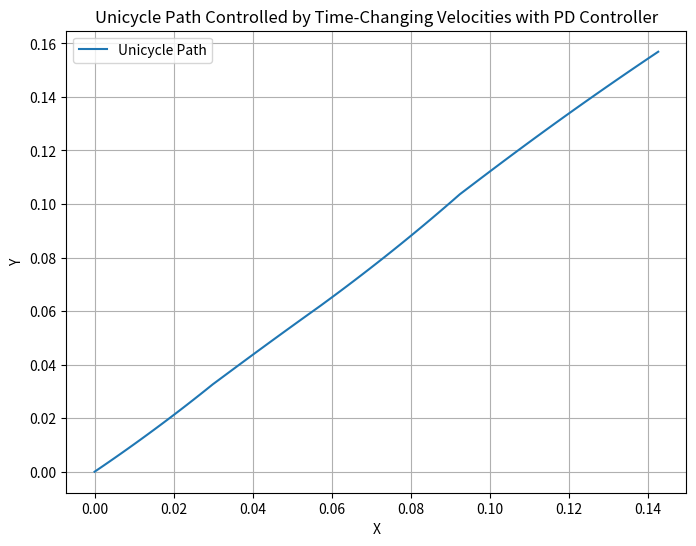
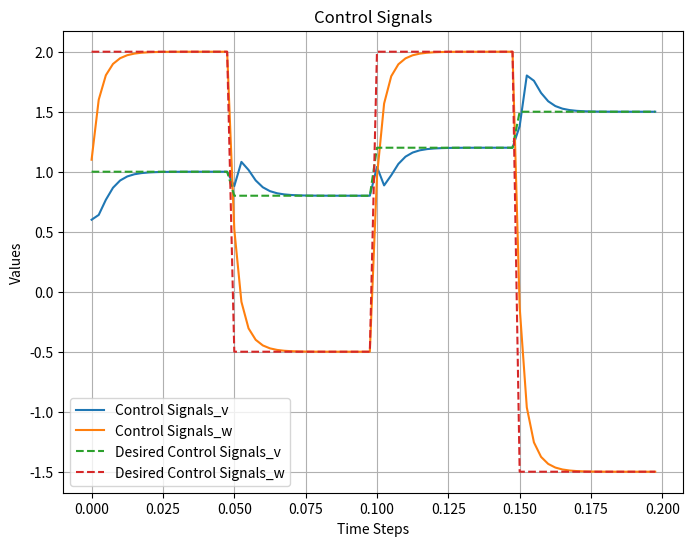

Here is the Python script that generated these plots, in order:
import matplotlib.pyplot as plt
import math
import numpy as np

class UnicyclePDController:
    def __init__(self, Kp, Kd, dt1):
        self.Kp = Kp  # Proportional gain
        self.Kd = Kd  # Derivative gain
        self.prev_error = 0  # Previous error value for derivative term

        self.dt1 = dt1
        self.dt2 = 0.0025

        self.step_plot = True

    def calculate_control_signal(self, setpoint, current_value):
        error = setpoint - current_value  # Calculate the error
        derivative = error - self.prev_error  # Calculate the derivative term
        control_signal = self.Kp * error + self.Kd * derivative  # Calculate the control signal
        self.prev_error = error  # Update the previous error value for the next iteration
        return control_signal

    def simulate_unicycle(self, control_signals, initial_ctrls, initial_theta=0, initial_x=0, initial_y=0):
        x = initial_x
        y = initial_y
        theta = initial_theta
        time_steps = []
        positions = []
        real_ctrls, desired_ctrls = [], []
        linear_velocity = initial_ctrls[0]
        angular_velocity = initial_ctrls[1]

        step_number = self.dt1/self.dt2
        for i in range(int(step_number)):
            time_steps.append(len(time_steps))
            positions.append((x, y, theta))

            # Calculate control signals for linear velocity and angular velocity
            linear_velocity_setpoint, angular_velocity_setpoint = control_signals[0], control_signals[1]
            linear_velocity += self.calculate_control_signal(linear_velocity_setpoint, linear_velocity)
            angular_velocity += self.calculate_control_signal(angular_velocity_setpoint, angular_velocity)

            # Update unicycle pose using control signals
            x += linear_velocity * math.cos(theta) * self.dt2
            y += linear_velocity * math.sin(theta) * self.dt2
            theta += angular_velocity * self.dt2
            real_ctrls.append([linear_velocity, angular_velocity])
            desired_ctrls.append([linear_velocity_setpoint, angular_velocity_setpoint])

        # if self.step_plot:
        #     plot_time = np.arange(0, self.dt1, self.dt2)
        #     plt.plot(plot_time, np.array(real_ctrls)[:, 0])
        #     plt.plot(plot_time, np.array(real_ctrls)[:, 1])
        #     plt.plot(plot_time, np.array(desired_ctrls)[:, 0], linestyle='--')
        #     plt.plot(plot_time, np.array(desired_ctrls)[:, 1], linestyle='--')
        #     plt.show()

        #     plt.plot(positions[0][0], positions[0][1], 'ro')
        #     plt.plot(positions[-1][0], positions[-1][1], 'bo')
        #     plt.plot(np.array(positions).T[0], np.array(positions).T[1])
        #     plt.show()

        return time_steps, positions, real_ctrls, desired_ctrls

if __name__ == "__main__":
    Kp = 0.5
    Kd = 0.1
    dt1 = 0.05
    dt2 = 0.0025
    pd_controller = UnicyclePDController(Kp, Kd, dt1)

    # Define time-changing control signals as linear velocity and angular velocity pairs
    control_signals = [(1.0, 2.0), (0.8, -0.5), (1.2, 2), (1.5, -1.5)]  # Example control signals
    # control_signals = [(1.0, 2.0)]  # Example control signals

    initial_theta = math.radians(45)  # Initial orientation in radians (45 degrees)
    initial_x = 0
    initial_y = 0

    initial_ctrls = [0, 0]

    Log_x, Log_y = [initial_x], [initial_y]
    Log_ctrls_v, Log_ctrls_w = [], []
    Log_desire_ctrls_v, Log_desire_ctrls_w = [], []



    for i in range(len(control_signals)):
        time_steps, positions, ctrls, desire_ctrl = pd_controller.simulate_unicycle(control_signals[i], initial_ctrls, initial_theta, initial_x, initial_y)
        initial_ctrls = ctrls[-1]
        initial_x = positions[-1][0]
        initial_y = positions[-1][1]
        initial_theta = math.atan2(positions[-1][1], positions[-1][0])
        Log_x.extend(np.array(positions).T[0])
        Log_y.extend(np.array(positions).T[1])
        Log_ctrls_v.extend(np.array(ctrls)[:,0])
        Log_ctrls_w.extend(np.array(ctrls)[:,1])
        Log_desire_ctrls_v.extend(np.array(desire_ctrl)[:,0])
        Log_desire_ctrls_w.extend(np.array(desire_ctrl)[:,1])

    # Plotting the results
    plt.figure(figsize=(8, 6))
    print(len(Log_x), len(Log_y))   
    plt.plot(Log_x, Log_y, label='Unicycle Path')
    plt.xlabel('X')
    plt.ylabel('Y')
    plt.title('Unicycle Path Controlled by Time-Changing Velocities with PD Controller')
    plt.legend()
    plt.grid(True)
    plt.show()

    time_plotting = np.arange(0, len(control_signals)*dt1, dt2)
    plt.figure(figsize=(8, 6))
    plt.plot(time_plotting, Log_ctrls_v, label='Control Signals_v')
    plt.plot(time_plotting, Log_ctrls_w, label='Control Signals_w')
    plt.plot(time_plotting, Log_desire_ctrls_v, label='Desired Control Signals_v', linestyle='--')
    plt.plot(time_plotting, Log_desire_ctrls_w, label='Desired Control Signals_w', linestyle='--')
    # print(ctrls)
    plt.xlabel('Time Steps')
    plt.ylabel('Values')
    plt.legend()
    plt.title('Control Signals')
    plt.grid(True)
    plt.show()